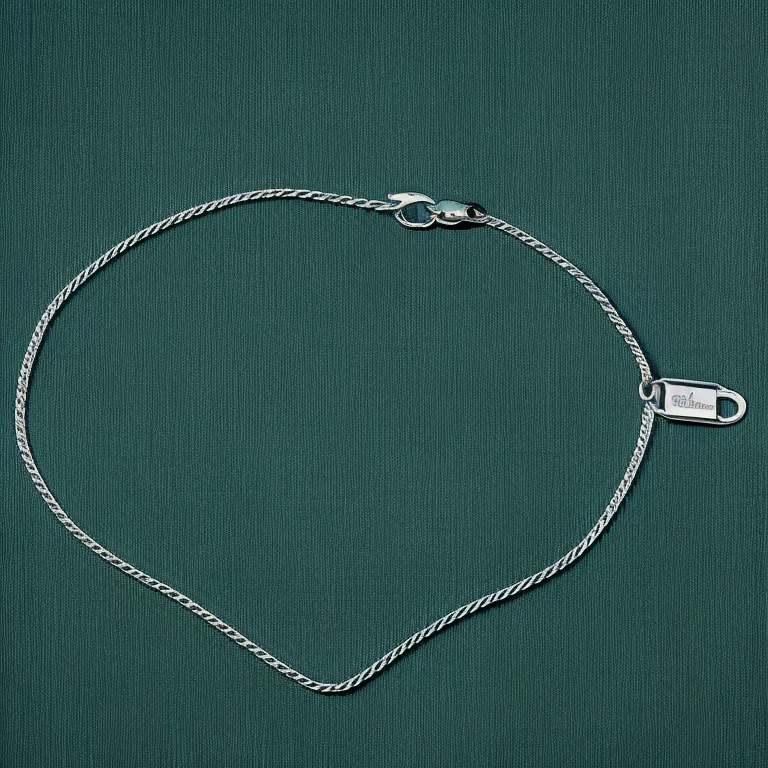
Generation parameters embedded in this image by AUTOMATIC1111 Stable Diffusion web UI or a fork of it (Forge, ...) (PNG 'parameters' text chunk):
side view Photo of a thin white gold chain bracelet on dark green color fabric background, stillife photography, jewelry photography
Negative prompt: bad photo, deformed jewelry
Steps: 50, Sampler: Euler a, CFG scale: 7, Seed: 2633344698, Size: 768x768, Model hash: 4bdfc29c